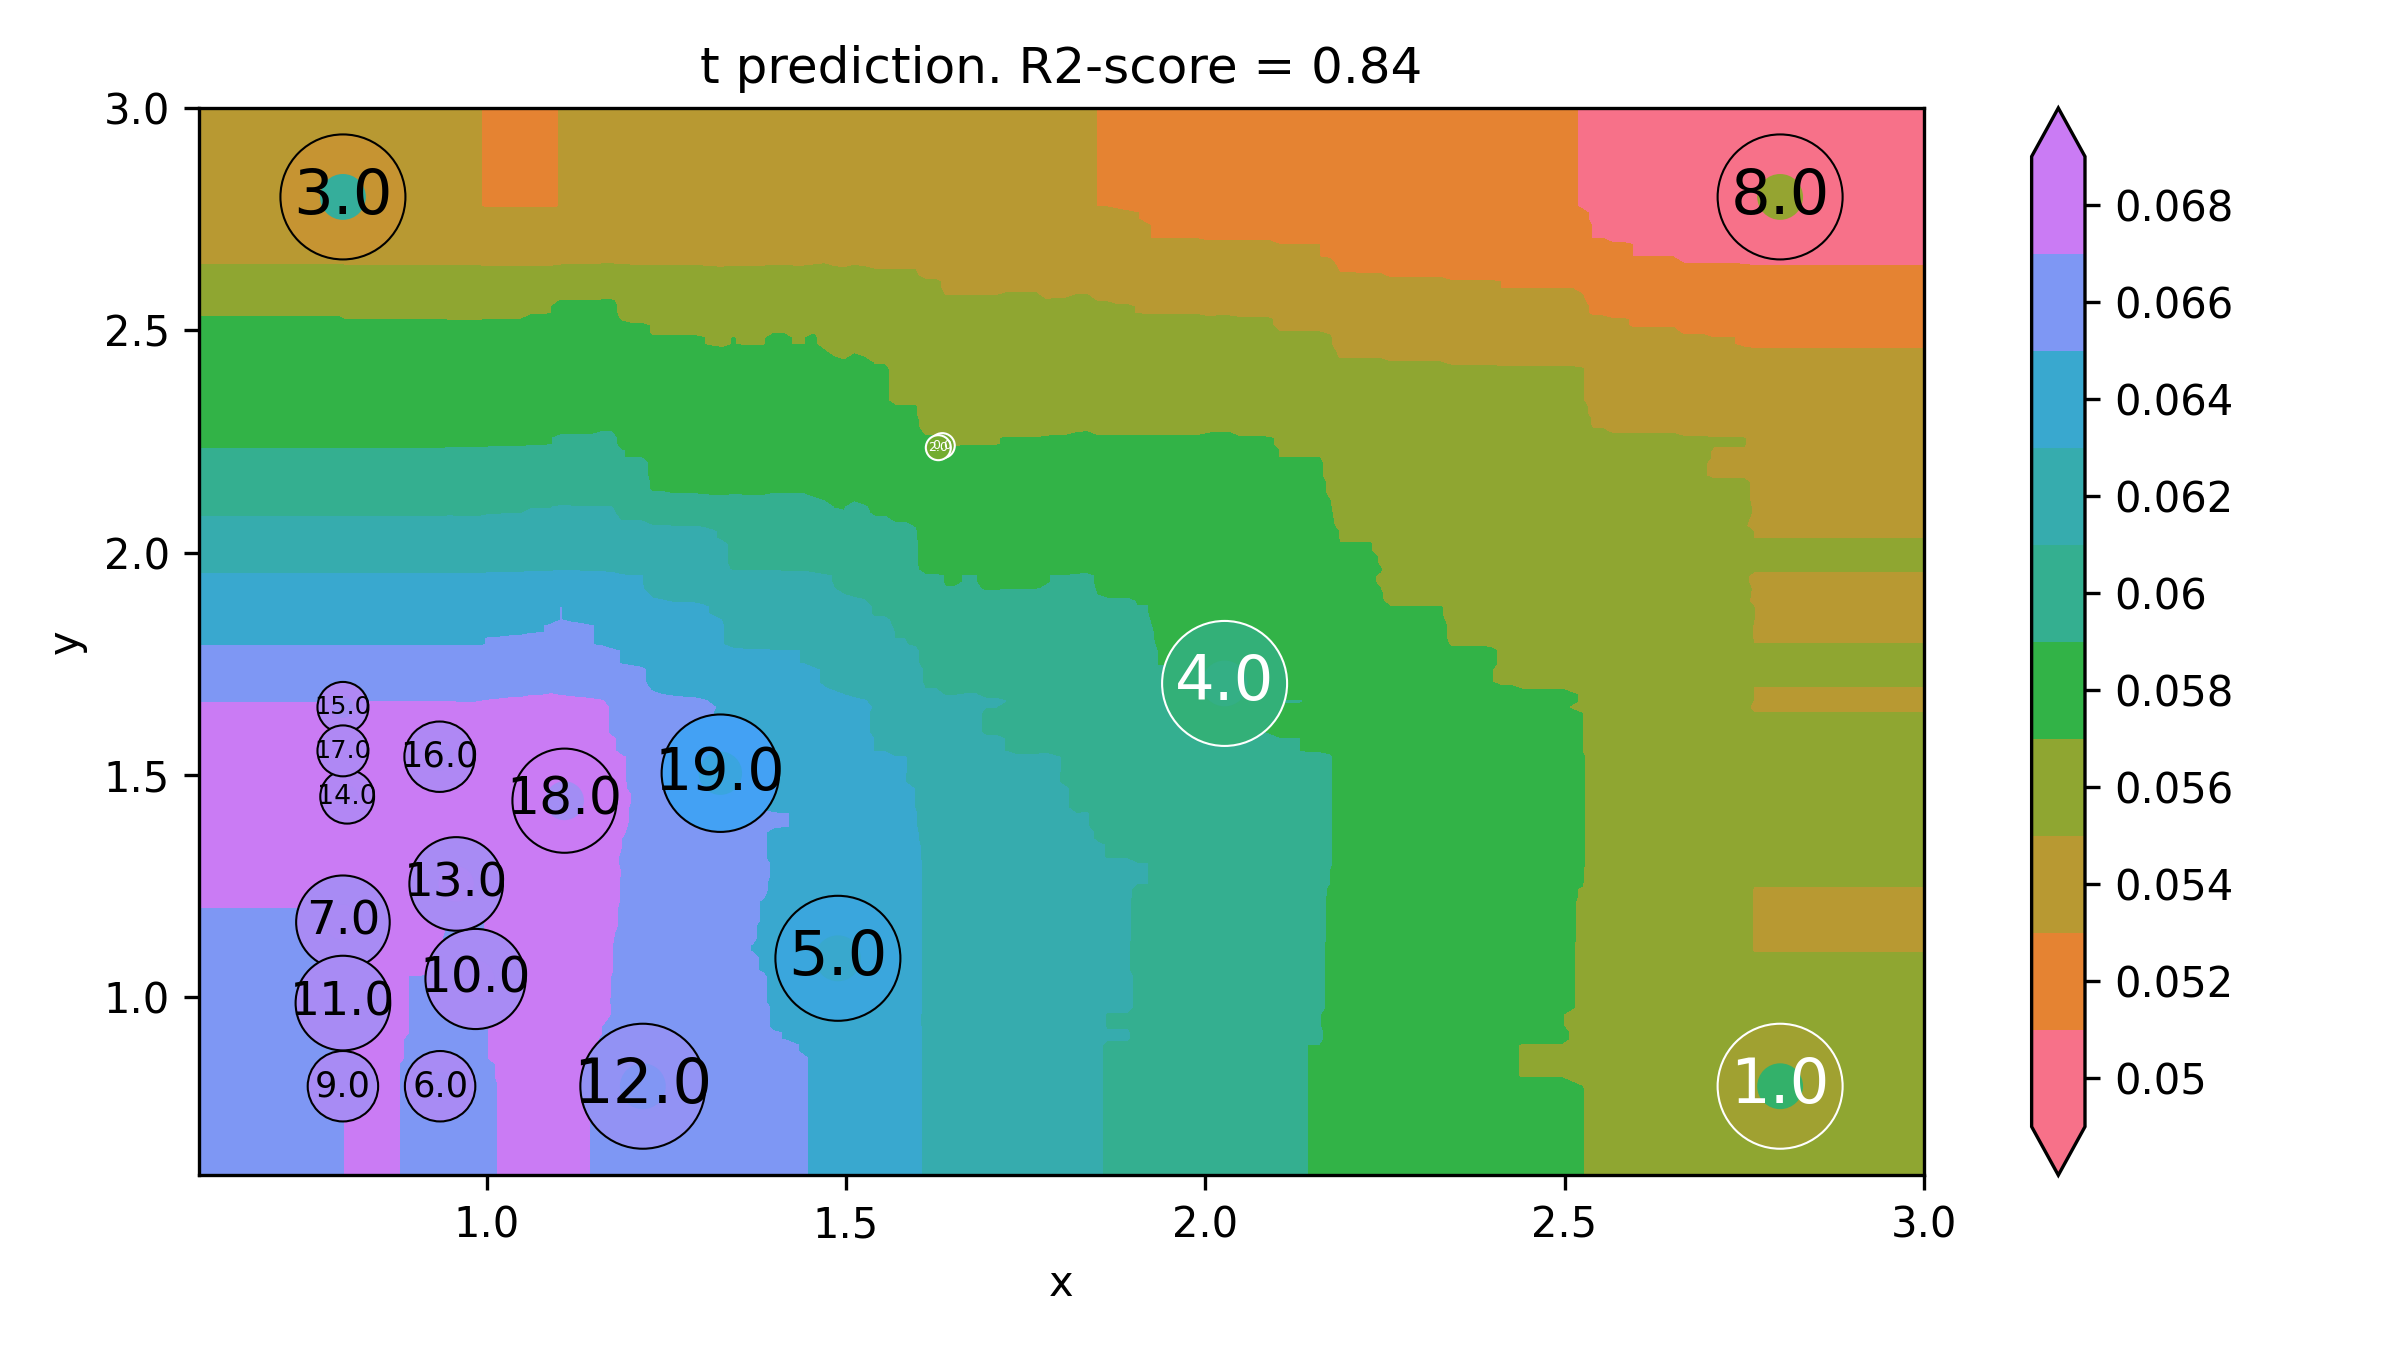

The data file committed next to this chart (first rows):
x, y, t
0.4, 0.4, 0.06661
0.4141, 0.4, 0.06661
0.4281, 0.4, 0.06661
0.4422, 0.4, 0.06661
0.4563, 0.4, 0.06661
0.4704, 0.4, 0.06661
0.4844, 0.4, 0.06661
0.4985, 0.4, 0.06661
0.5126, 0.4, 0.06661
0.5266, 0.4, 0.06661
0.5407, 0.4, 0.06661
0.5548, 0.4, 0.06661
0.5688, 0.4, 0.06661
0.5829, 0.4, 0.06661
0.597, 0.4, 0.06661
0.6111, 0.4, 0.06661
0.6251, 0.4, 0.06661
0.6392, 0.4, 0.06661
0.6533, 0.4, 0.06661
0.6673, 0.4, 0.06661
0.6814, 0.4, 0.06661
0.6955, 0.4, 0.06661
0.7095, 0.4, 0.06661
0.7236, 0.4, 0.06661
0.7377, 0.4, 0.06661
0.7518, 0.4, 0.06661
0.7658, 0.4, 0.06661
0.7799, 0.4, 0.06661
0.794, 0.4, 0.06661
0.808, 0.4, 0.06666
0.8221, 0.4, 0.06666
0.8362, 0.4, 0.06665
0.8503, 0.4, 0.06665
0.8643, 0.4, 0.06665
0.8784, 0.4, 0.06664
0.8925, 0.4, 0.06663
0.9065, 0.4, 0.06663
0.9206, 0.4, 0.06662
0.9347, 0.4, 0.06662
0.9487, 0.4, 0.06661
0.9628, 0.4, 0.06661
0.9769, 0.4, 0.06659
0.991, 0.4, 0.06656
1.005, 0.4, 0.06662
1.019, 0.4, 0.06665
1.033, 0.4, 0.06671
1.047, 0.4, 0.06674
1.061, 0.4, 0.0668
1.075, 0.4, 0.06679
1.089, 0.4, 0.06682
1.104, 0.4, 0.06683
1.118, 0.4, 0.06675
1.132, 0.4, 0.06671
1.146, 0.4, 0.06662
1.16, 0.4, 0.06651
1.174, 0.4, 0.06638
1.188, 0.4, 0.0663
1.202, 0.4, 0.06622
1.216, 0.4, 0.06605
1.23, 0.4, 0.06584
... 39,940 more rows
